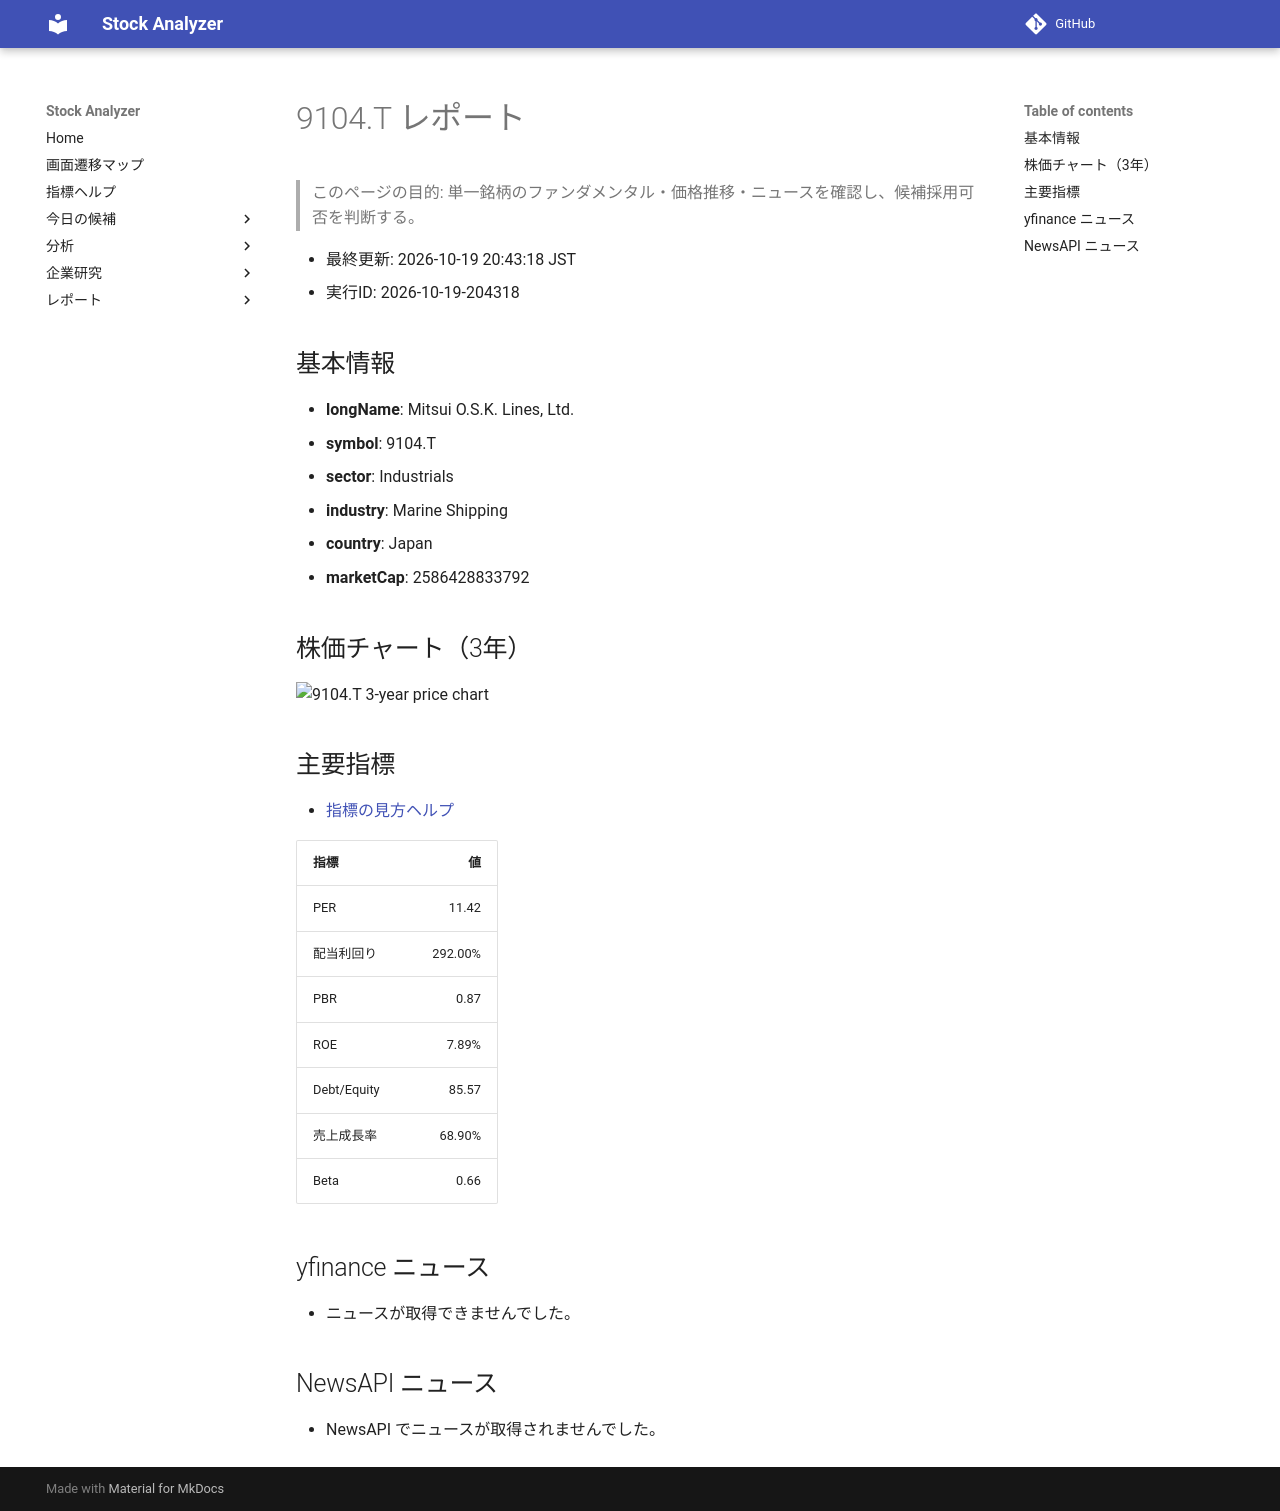

repository: Yumi-note/Making-APP · page: reports/2026-10-19/204318/9104_T/index.html · generator: mkdocs

# 9104.T レポート

> このページの目的: 単一銘柄のファンダメンタル・価格推移・ニュースを確認し、候補採用可否を判断する。

- 最終更新: 2026-10-19 20:43:18 JST
- 実行ID: 2026-10-19-204318

## 基本情報

- **longName**: Mitsui O.S.K. Lines, Ltd.
- **symbol**: 9104.T
- **sector**: Industrials
- **industry**: Marine Shipping
- **country**: Japan
- **marketCap**: 2586428833792

## 株価チャート（3年）

![9104.T 3-year price chart](9104_T_3y.png)

## 主要指標

- [指標の見方ヘルプ](../../../../indicators.md)

| 指標 | 値 |
|---|---:|
| PER | 11.42 |
| 配当利回り | 292.00% |
| PBR | 0.87 |
| ROE | 7.89% |
| Debt/Equity | 85.57 |
| 売上成長率 | 68.90% |
| Beta | 0.66 |

## yfinance ニュース

- ニュースが取得できませんでした。

## NewsAPI ニュース

- NewsAPI でニュースが取得されませんでした。
